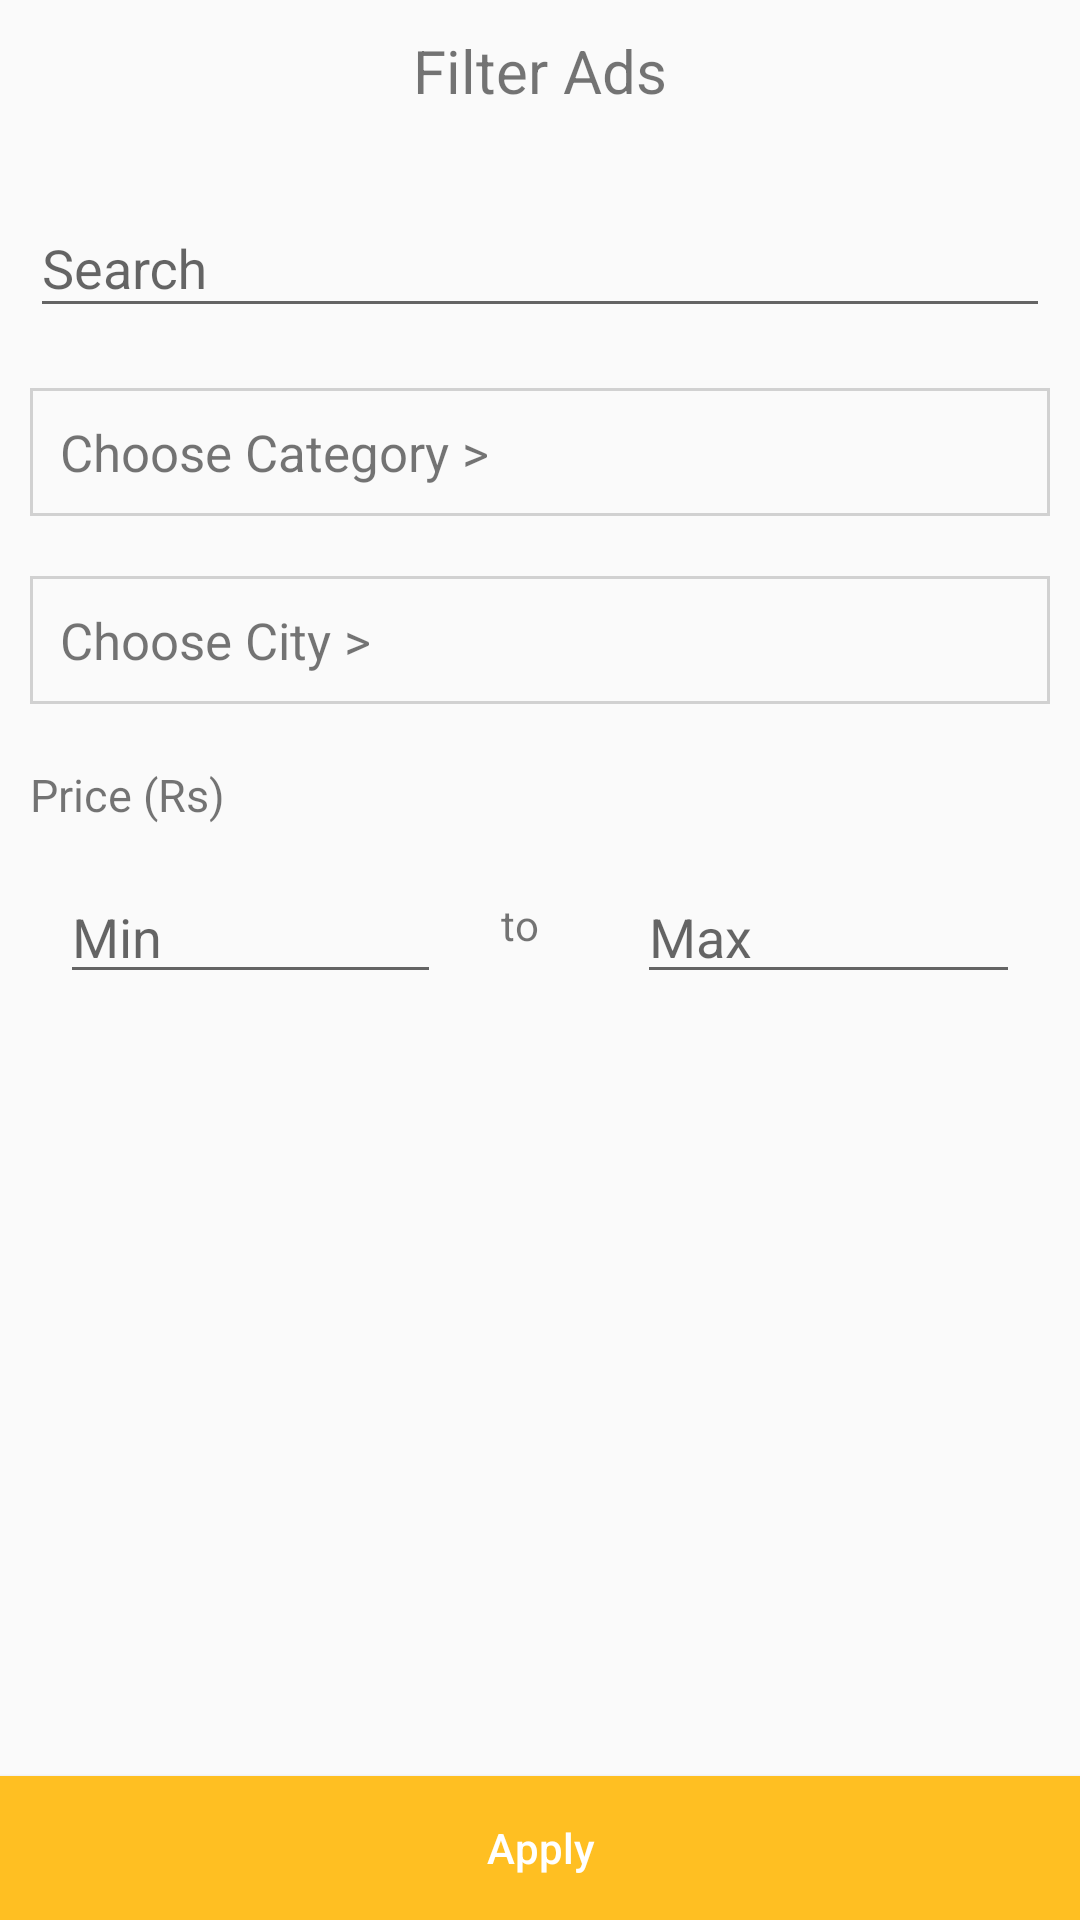

Reconstruct the res/layout file that produces this screen, plus the resources it refers to.
<!-- AndroidManifest.xml: application theme AppTheme -->
<!-- res/layout/activity_filters.xml -->
<?xml version="1.0" encoding="utf-8"?>
<RelativeLayout xmlns:android="http://schemas.android.com/apk/res/android"
    android:layout_width="match_parent"
    android:layout_height="match_parent">

    <ScrollView
        android:layout_width="match_parent"
        android:layout_height="match_parent"
        android:layout_above="@+id/apply">

        <LinearLayout
            android:layout_width="match_parent"
            android:layout_height="match_parent"
            android:orientation="vertical">

            <TextView
                android:layout_width="wrap_content"
                android:layout_height="wrap_content"
                android:layout_gravity="center"
                android:layout_margin="10dp"
                android:text="Filter Ads"
                android:textSize="20sp" />

            <android.support.design.widget.TextInputLayout
                android:layout_width="match_parent"
                android:layout_height="wrap_content"
                android:layout_margin="10dp">

                <android.support.design.widget.TextInputEditText
                    android:id="@+id/searchWord"
                    android:layout_width="match_parent"
                    android:layout_height="wrap_content"
                    android:hint="Search"
                    android:inputType="textCapWords" />
            </android.support.design.widget.TextInputLayout>

            <TextView
                android:id="@+id/chooseCategory"
                android:layout_width="match_parent"
                android:layout_height="wrap_content"
                android:layout_margin="10dp"
                android:background="@drawable/edit_text_background"
                android:padding="10dp"
                android:text="Choose Category >"
                android:textSize="17sp" />

            <TextView
                android:id="@+id/chooseLocation"
                android:layout_width="match_parent"
                android:layout_height="wrap_content"
                android:layout_margin="10dp"
                android:background="@drawable/edit_text_background"
                android:padding="10dp"
                android:text="Choose City >"
                android:textSize="17sp" />

            <TextView
                android:layout_width="wrap_content"
                android:layout_height="wrap_content"
                android:layout_margin="10dp"
                android:text="Price (Rs)"
                android:textSize="15sp" />

            <LinearLayout
                android:layout_width="match_parent"
                android:layout_height="wrap_content"
                android:weightSum="2.2">

                <EditText
                    android:layout_width="0dp"
                    android:layout_height="wrap_content"
                    android:layout_marginLeft="20dp"
                    android:layout_marginTop="5dp"
                    android:id="@+id/min"
                    android:inputType="number"
                    android:layout_marginRight="20dp"
                    android:layout_weight="1"
                    android:hint="Min" />

                <TextView
                    android:layout_width="0dp"
                    android:layout_height="wrap_content"
                    android:layout_gravity="center"
                    android:layout_weight="0.2"
                    android:text="to" />

                <EditText
                    android:layout_width="0dp"
                    android:layout_height="wrap_content"
                    android:layout_marginLeft="20dp"
                    android:id="@+id/max"
                    android:inputType="number"
                    android:layout_marginTop="5dp"
                    android:layout_marginRight="20dp"
                    android:layout_weight="1"
                    android:hint="Max" />

            </LinearLayout>
        </LinearLayout>
    </ScrollView>

    <Button
        android:id="@+id/apply"
        android:layout_width="match_parent"
        android:layout_height="wrap_content"
        android:layout_alignParentBottom="true"
        android:background="@color/colorPrimary"
        android:inputType="textCapWords"
        android:text="Apply"
        android:textColor="#fff" />


</RelativeLayout>
<!-- resources referenced by this layout -->
<resources>
  <color name="colorPrimary">#ffbf22</color>
  <!-- drawable edit_text_background (drawable) -->
  <?xml version="1.0" encoding="utf-8"?>
  <shape xmlns:android="http://schemas.android.com/apk/res/android" >
  
    <stroke
        android:width="1dp"
        android:color="#d1d1d1" />
    
        
        
        
        
  
        
  
  
  </shape>
  <style name="AppTheme" parent="Theme.AppCompat.Light.DarkActionBar">
          
          <item name="colorPrimary">@color/colorPrimary</item>
          <item name="colorPrimaryDark">@color/colorPrimaryDark</item>
          <item name="colorAccent">@color/colorAccent</item>
      </style>
  <color name="colorPrimaryDark">#ffbf22</color>
  <color name="colorAccent">#e10266</color>
</resources>
